Photos from the image-classification dataset "car-view-cls" in the GitHub repository zakuangyong/yolov11-view-cls-train. Its 8 classes are: back, back left side 45 degrees, back right side 45 degrees, front, front left side 45 degrees, front right side 45 degrees, left side, right side.

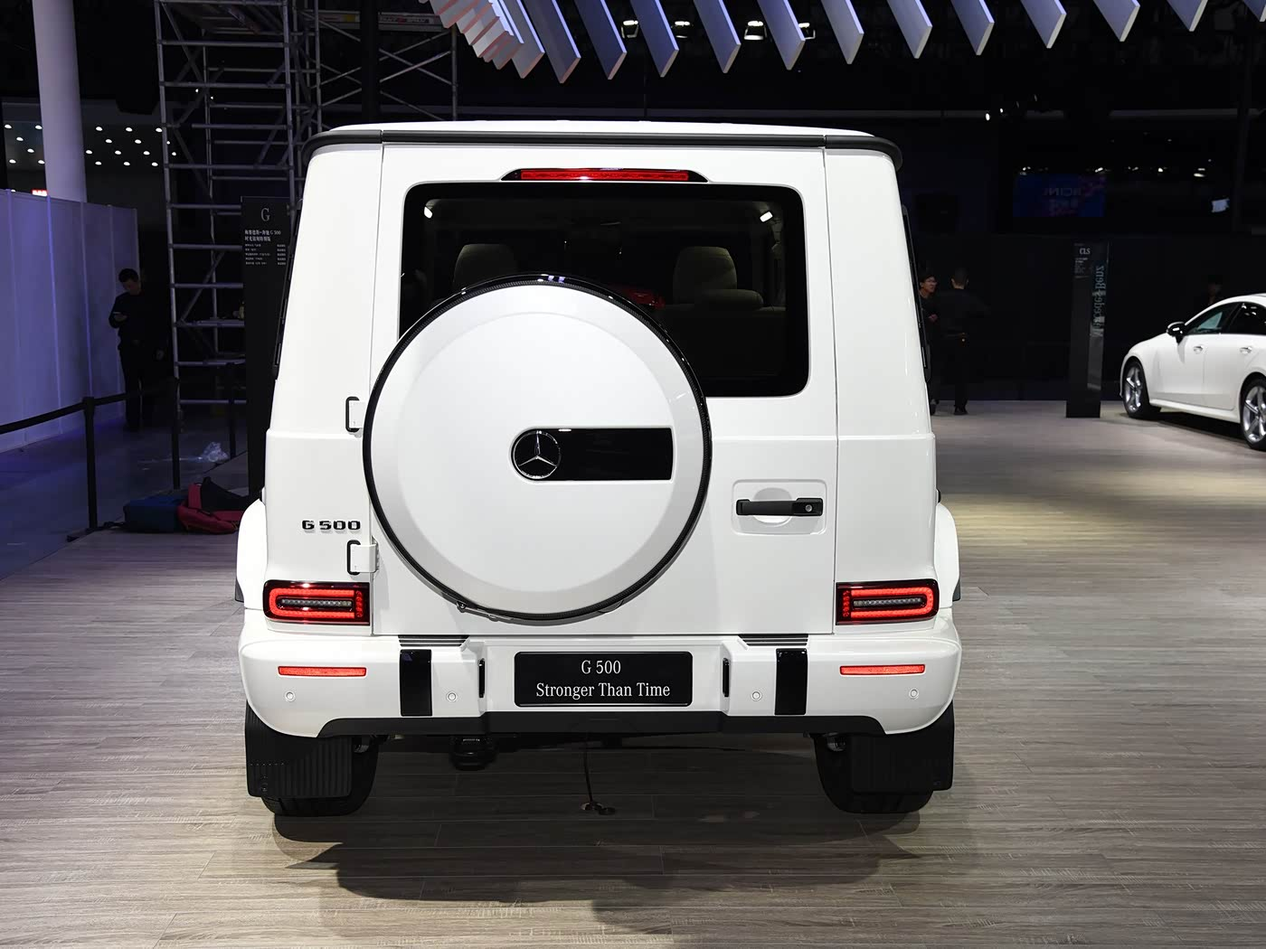
Label: back

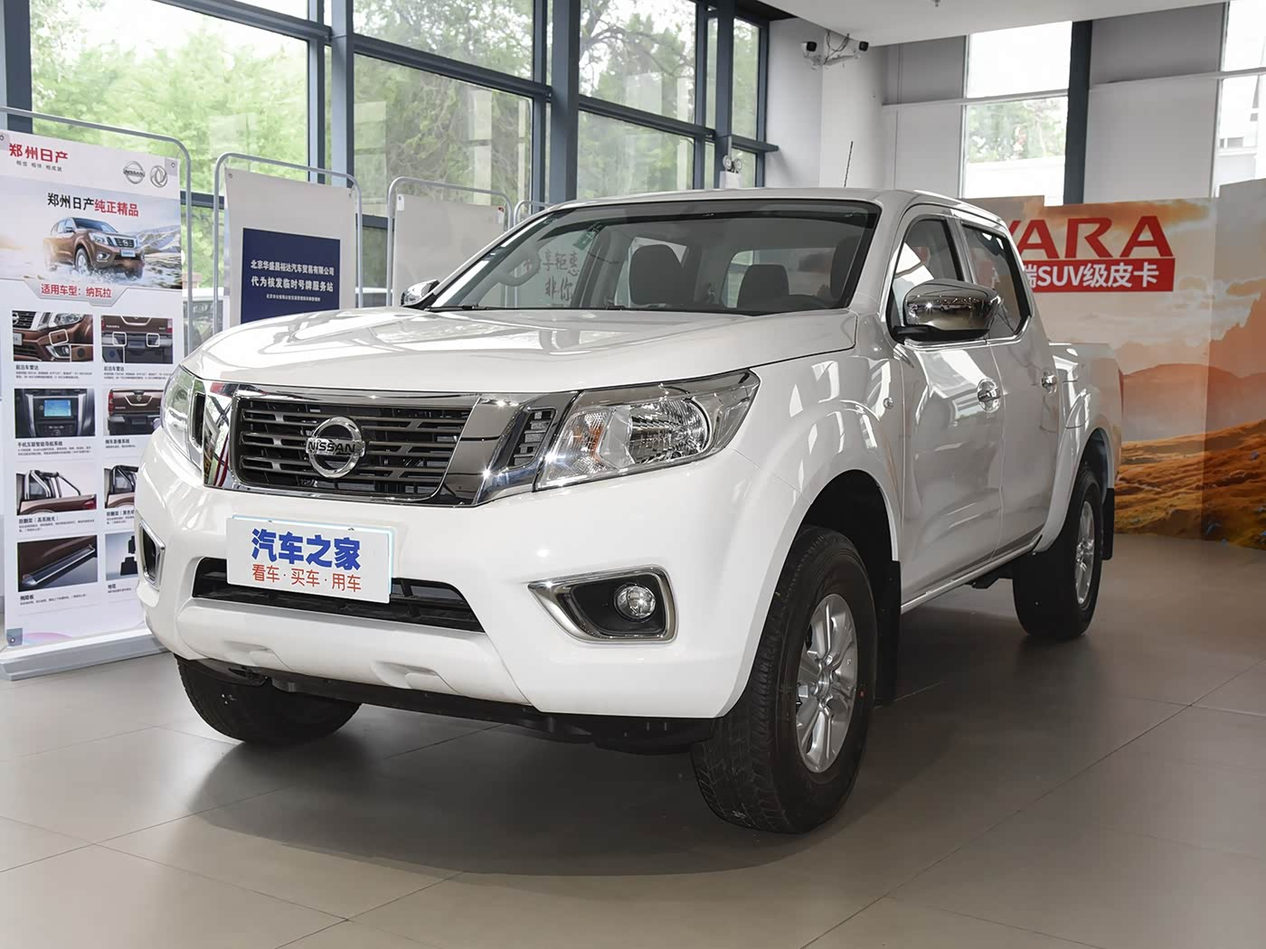
Label: front left side 45 degrees

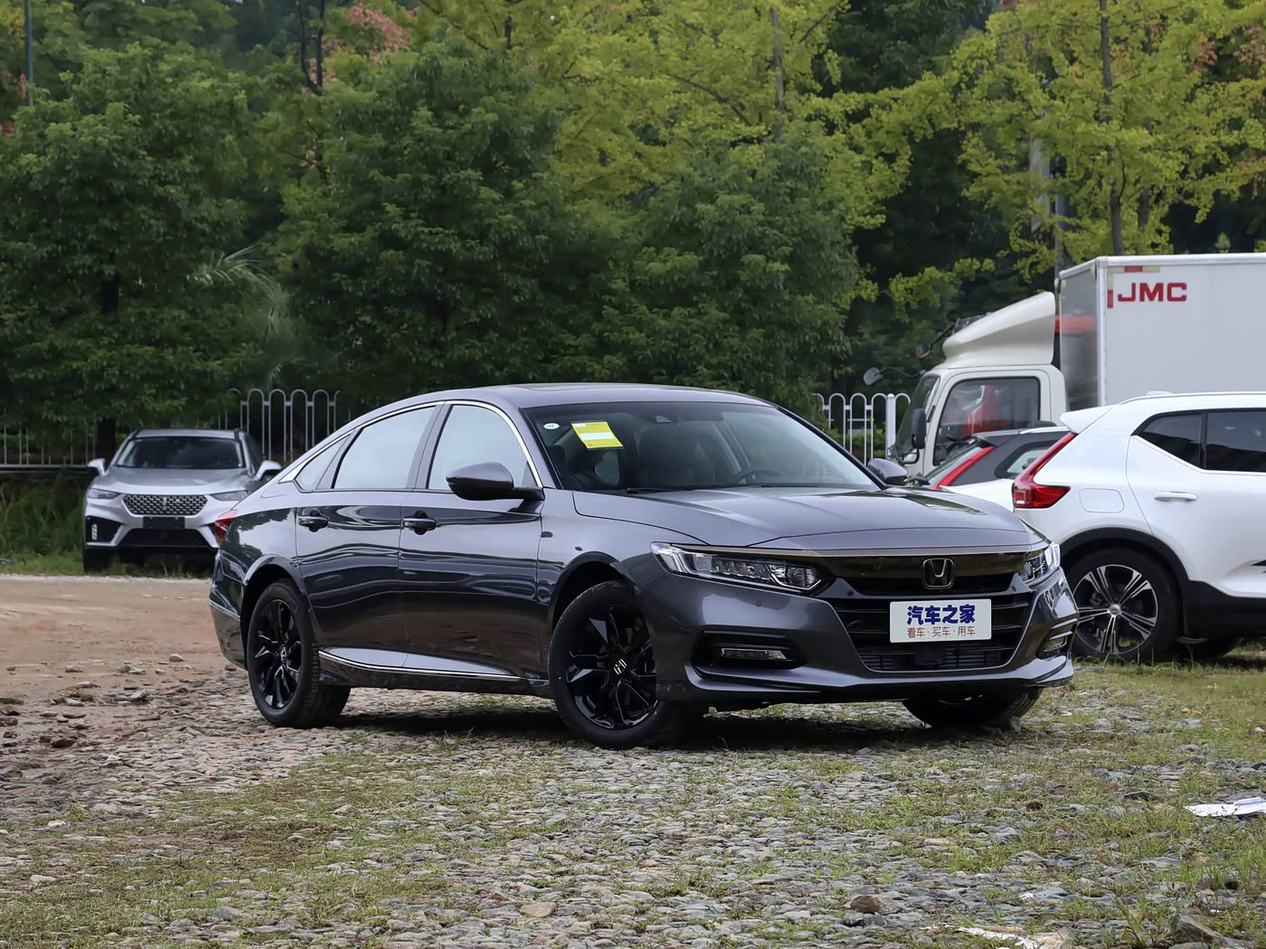
Label: front right side 45 degrees

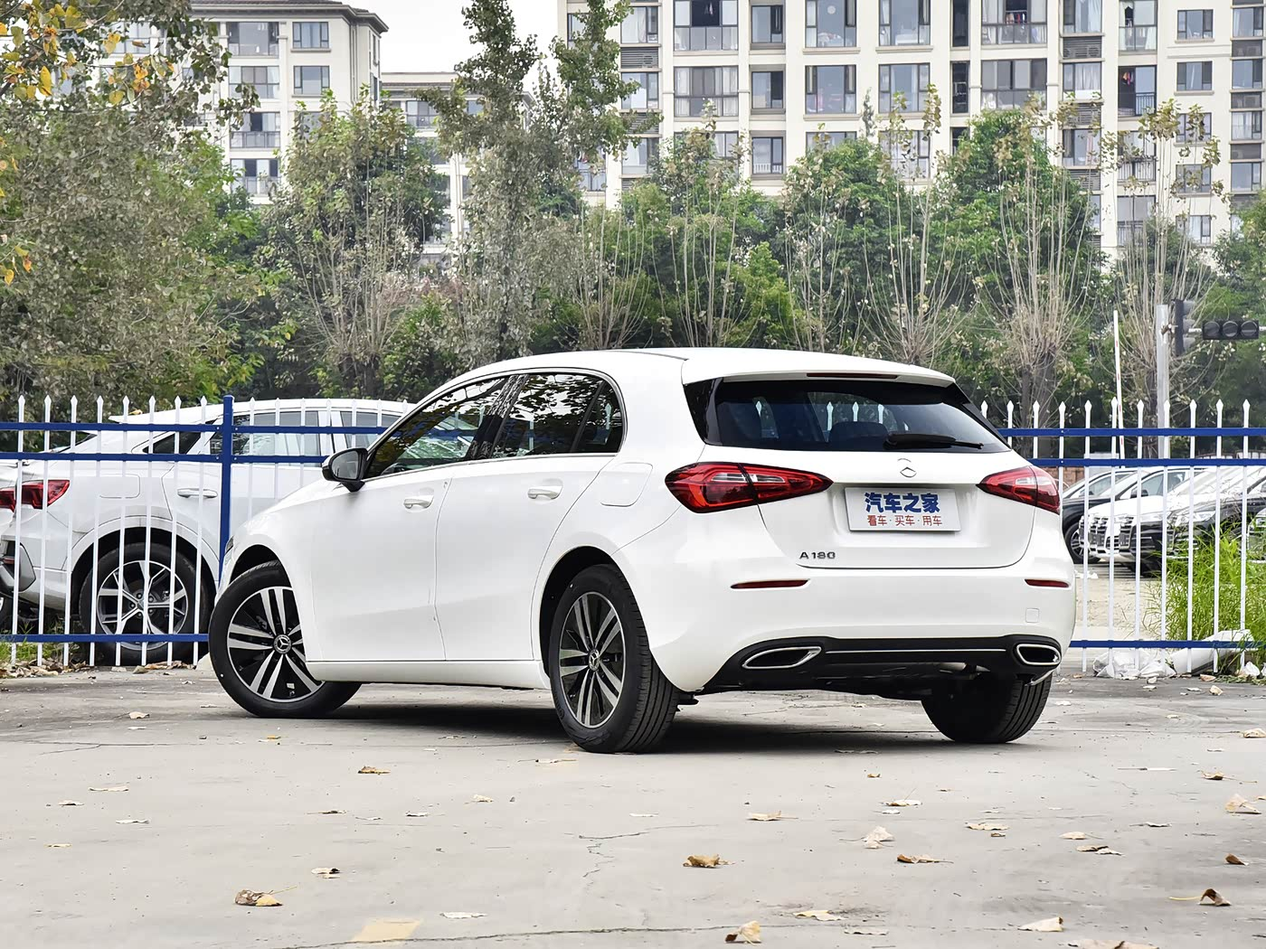
Label: back left side 45 degrees

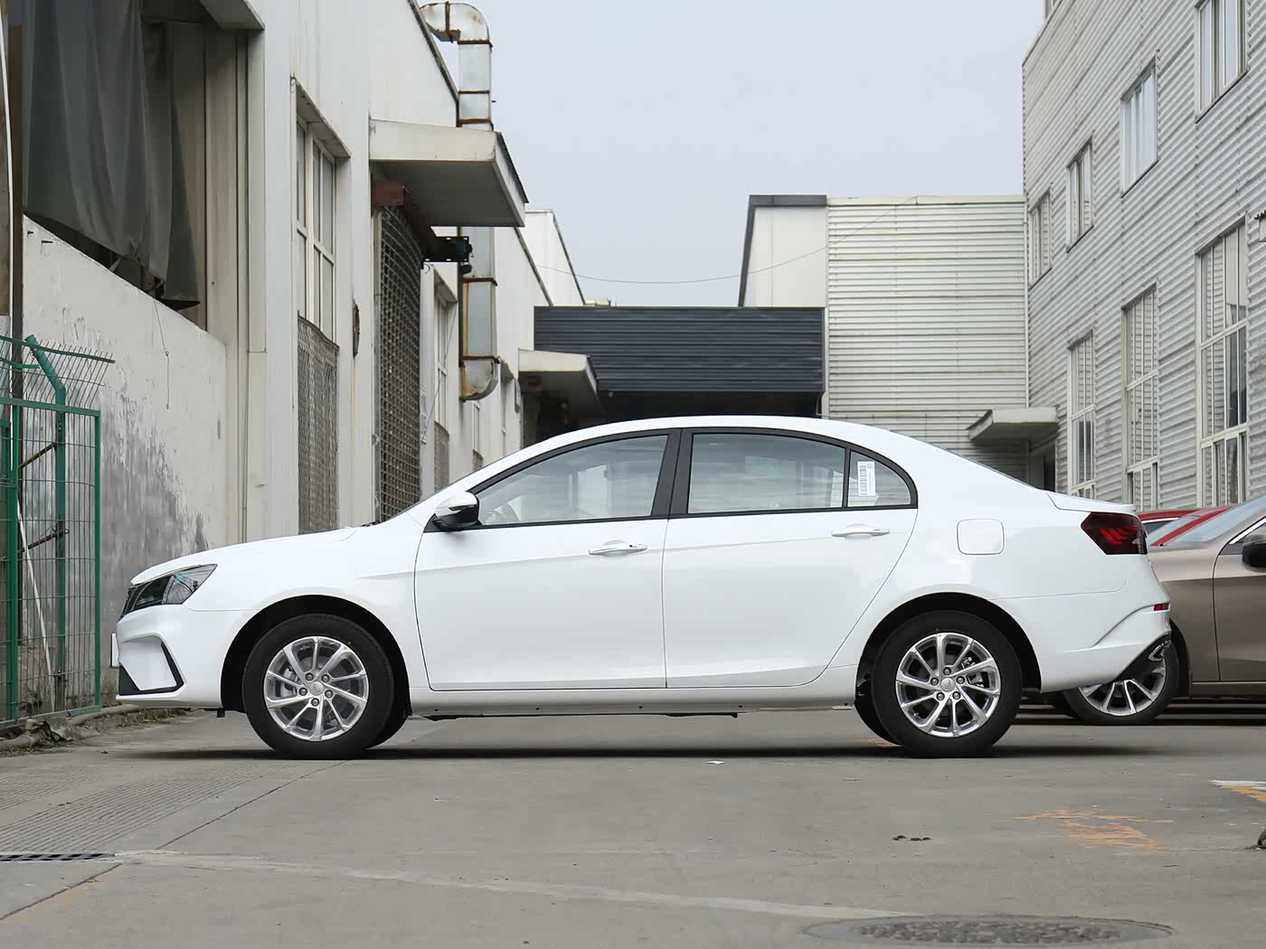
Label: left side

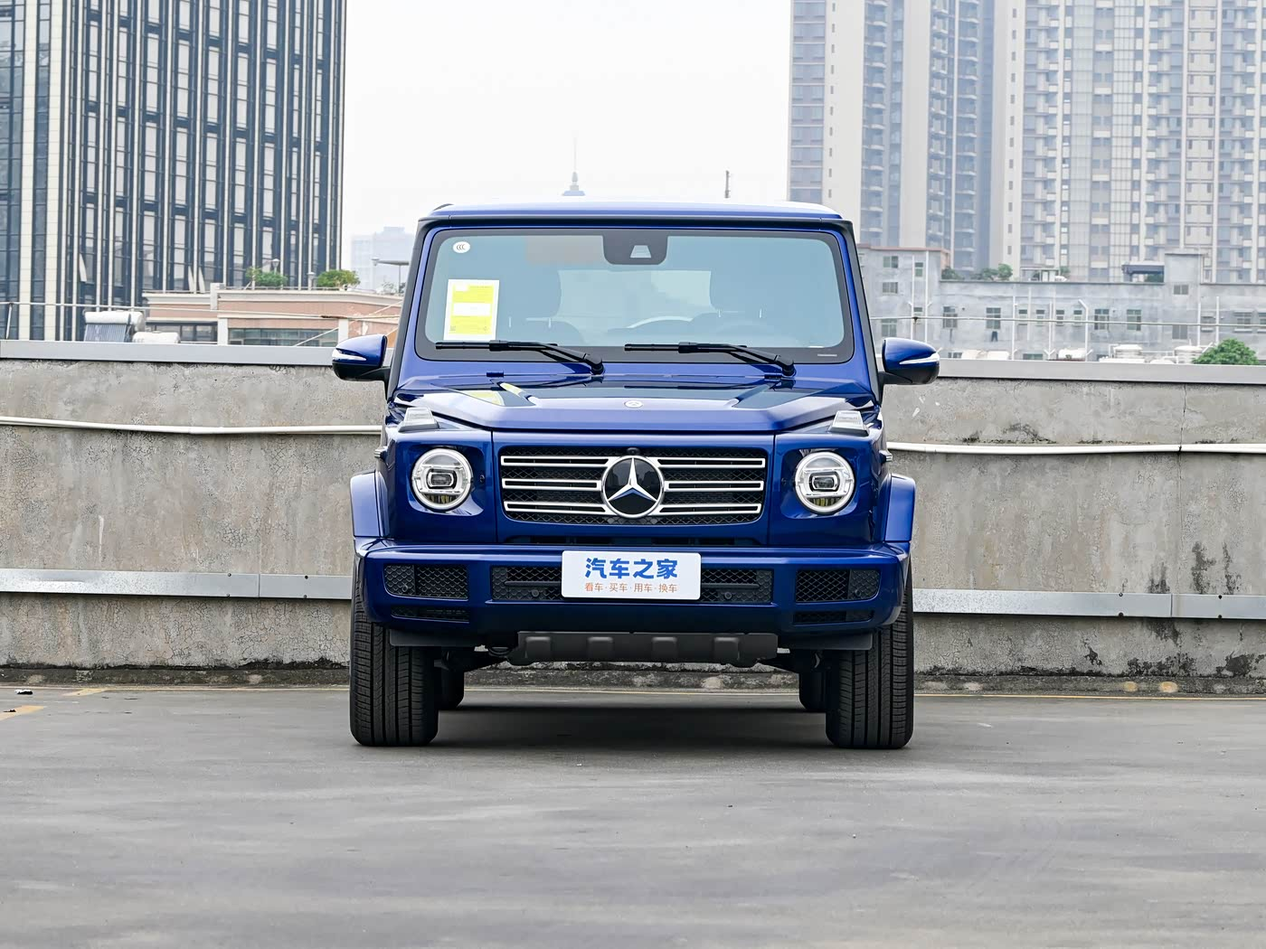
Label: front
